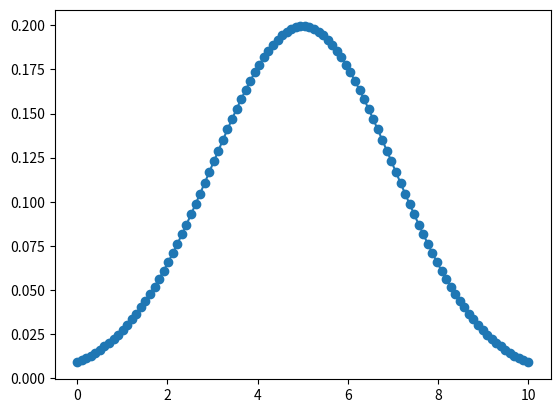

Generate this figure with matplotlib:
import numpy as np
import matplotlib.pyplot as plt
"""
Compute the median of a probability distribution, p(d).  Where:
 - d is an array of equally-spaced coordinates in d-space
 - p is an array containing the values of p(d) at the corresponding
   coordinates in d
"""

def normal_distribution(x, mean, sigma):
    return 1.0/((np.sqrt(2.0*np.pi)*sigma))*np.exp(-np.power(x-mean,2)/(2*sigma*sigma))

# Can cumulative sum be done with recursion and memoization?  It's so close to the Fibonnaci sequence thing.
def cum_sum_of_nth_element(p_in, n):
    if n == 0:
        return p_in[n]
    else:
        return p_in[n-1] + p_in[n]

def cum_sum(p_in):
    for i in range(0, len(p_in)):
        p_in[i] = cum_sum_of_nth_element(p_in, i)
    return p_in

def compute_median(d_in, p_in):
    return 0

if __name__ == '__main__':
    print("Compute median of a probability distribution, p(d)")

    N = 100
    d_min = 0.0
    d_max = 10.0
    delta_d = (d_max - d_min) / N
    d = np.linspace(d_min, d_max, N)
    
    mean = 5.0
    sigma = 2.0
    p = normal_distribution(d, mean, sigma)

    print(d)
    print(p)

    plt.plot(d, p, '-o')
    plt.show()

    v1 = np.array([1,2,2,3,3])
    print(cum_sum(v1))